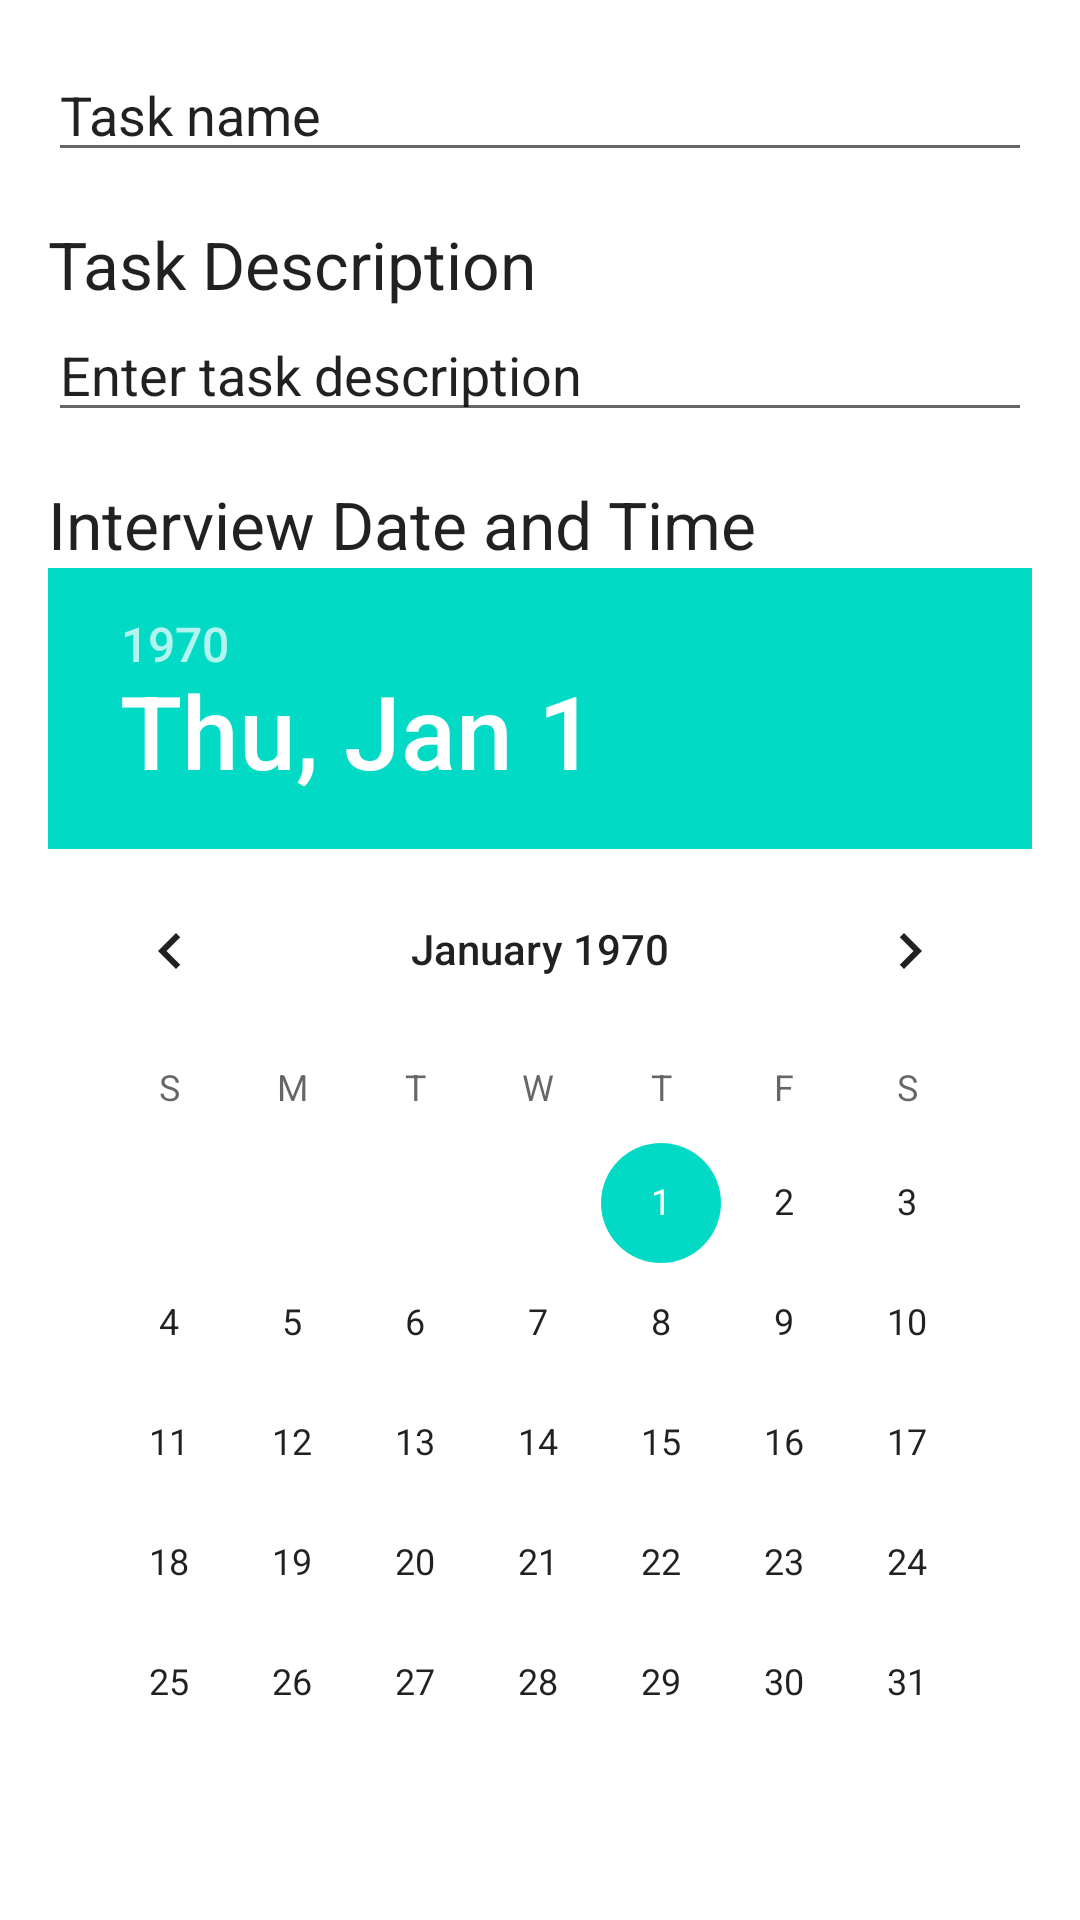

Layout XML and referenced resources for this Android screen:
<!-- AndroidManifest.xml: application theme Theme.Testforcoders -->
<!-- res/layout/activity_add_task.xml -->
<?xml version="1.0" encoding="utf-8"?>
<LinearLayout xmlns:android="http://schemas.android.com/apk/res/android"
        android:layout_width="match_parent"
        android:layout_height="match_parent"
        android:orientation="vertical"
   android:padding="16dp">
     />

    <EditText
        android:id="@+id/taskNameEditText"
        android:layout_width="match_parent"
        android:layout_height="wrap_content"
        android:hint="Enter task name"
        android:text="Task name"
        />

    <TextView
        android:layout_width="wrap_content"
        android:layout_height="wrap_content"
        android:text="Task Description"
        android:textAppearance="@style/TextAppearance.AppCompat.Large"
        android:layout_marginTop="16dp"/>

    <EditText
        android:id="@+id/taskDescriptionEditText"
        android:layout_width="match_parent"
        android:layout_height="wrap_content"
        android:hint="Enter task description"
        android:text="Enter task description"
        />

    <TextView
        android:layout_width="wrap_content"
        android:layout_height="wrap_content"
        android:text="Interview Date and Time"
        android:textAppearance="@style/TextAppearance.AppCompat.Large"
        android:layout_marginTop="16dp"/>

    <DatePicker
        android:id="@+id/interviewDatePicker"
        android:layout_width="match_parent"
        android:layout_height="wrap_content"/>

    <TimePicker
        android:id="@+id/interviewTimePicker"
        android:layout_width="match_parent"
        android:layout_height="wrap_content"
        android:timePickerMode="spinner"/>

    <Button
        android:id="@+id/addTaskButton"
        android:layout_width="wrap_content"
        android:layout_height="wrap_content"
        android:text="Add Task"
        android:layout_gravity="end"
        android:layout_marginTop="16dp"/>


</LinearLayout>
<!-- resources referenced by this layout -->
<resources>
  <style name="Theme.Testforcoders" parent="Theme.MaterialComponents.DayNight.DarkActionBar">
          
          <item name="colorPrimary">@color/purple_500</item>
          <item name="colorPrimaryVariant">@color/purple_700</item>
          <item name="colorOnPrimary">@color/white</item>
          
          <item name="colorSecondary">@color/teal_200</item>
          <item name="colorSecondaryVariant">@color/teal_700</item>
          <item name="colorOnSecondary">@color/black</item>
          
          <item name="android:statusBarColor" tools:targetApi="21">?attr/colorPrimaryVariant</item>
          
      </style>
  <!-- not gathered from this repository: default colours our renderer supplied (Android Studio template values) -->
  <color name="purple_500">#FF6200EE</color>
  <color name="purple_700">#FF3700B3</color>
  <color name="teal_200">#FF03DAC5</color>
  <color name="teal_700">#FF018786</color>
  <color name="black">#FF000000</color>
  <color name="white">#FFFFFFFF</color>
</resources>
